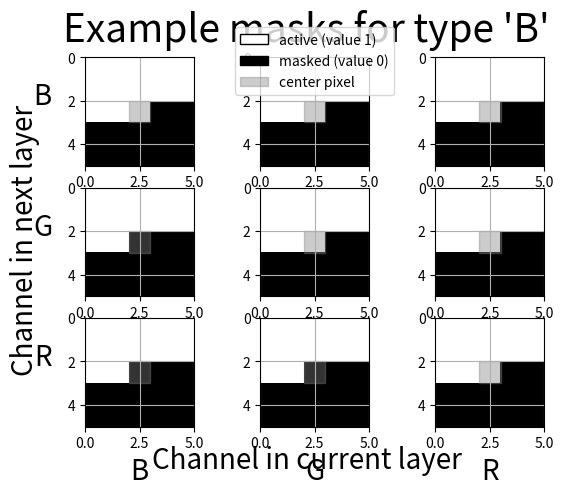

Python code for this plot:
import numpy as np
from matplotlib import pyplot as plt
from matplotlib import patches as mpatches

n_channels_in_dataset = nc = 3
input_dim = 3
output_dim = 3
filter_size = 5
mask_type = 'B'
mask = np.ones((output_dim, input_dim, filter_size, filter_size),
               dtype="float32")

center = filter_size // 2

for i in range(filter_size):
    for j in range(filter_size):
        if (j > center) or (j == center and i > center):
            mask[:, :, j, i] = 0.

for i in range(nc):
    for j in range(nc):
        if (mask_type == 'A' and i >= j) or (mask_type == 'B' and i > j):
            mask[j::nc, i::nc, center, center] = 0.

f, axarr = plt.subplots(input_dim, output_dim)
s = {0: "B",
     1: "G",
     2: "R"}
for i in range(input_dim):
    for j in range(output_dim):
        axarr[i, j].imshow(mask[j, i], cmap="gray", interpolation="nearest",
                           extent=[0, 5, 5, 0])
        axarr[i, j].grid(True)
        if i == (input_dim - 1):
            axarr[i, j].set_xlabel(s[j], fontsize=20)
        if j == 0:
            # Add spaces to make it nicer looking
            h = axarr[i, j].set_ylabel(s[i] + "      ", rotation=0, fontsize=20)
        gray_rect = mpatches.Rectangle((2, 2), 1.0, 1.0,
                                       edgecolor="gray", facecolor="gray",
                                       alpha=0.4)
        axarr[i, j].add_patch(gray_rect)

f.text(0.5, 0.04, 'Channel in current layer', ha='center', va='center',
       fontsize=20)
f.text(0.06, 0.5, 'Channel in next layer', ha='center', va='center',
       rotation='vertical', fontsize=20)
# Do it last so it ends up on top...
labels = ["active (value 1)", "masked (value 0)", "center pixel"]
white_patch = mpatches.Patch(edgecolor="black", facecolor="white",
                             label=labels[0])
black_patch = mpatches.Patch(edgecolor="black", facecolor="black",
                             label=labels[1])
gray_patch = mpatches.Patch(edgecolor="gray", facecolor="gray",
                            alpha=0.4)
plt.figlegend(handles=[white_patch, black_patch, gray_patch], labels=labels,
              loc="upper center",
              bbox_to_anchor=(.5125, .9575))
plt.suptitle("Example masks for type '%s'" % mask_type, fontsize=28)
plt.show()
